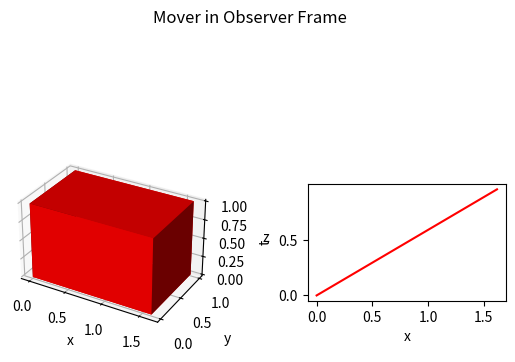

This figure's Python source:
import numpy as np
import matplotlib.pyplot as plt

# Speed of light
c = 100

# Manual settings
v_mov_in_ref_x = c * 0.8
v_obs_in_ref_x = c * 0.4
l_mov_in_mov = np.array([2,1,1])

# Math functions
def mag(v):
    return np.sqrt(np.dot(v, v))

def proj(u, v): # projection of u onto v, i.e. how long u is in direction of v and which way it's pointing relative to direction of v
    return np.dot(u, v) / np.linalg.norm(v)

def abs_proj(u, v): # absolute projection of u onto v, i.e. how long u is in direction of v and which way it's pointing in dimension of v
    return proj(u, np.abs(v))

def gamma(v):
    return 1 / np.sqrt(1 - v**2 / c**2)

def v_sum(v_a_in_b, v_b_in_c):
    return (v_a_in_b + v_b_in_c) / (1 + v_a_in_b*v_b_in_c / c**2)

def contract(x, v):
    return x / gamma(v)

def dilate(x, v):
    return x * gamma(v)

def t_phase(v, s):
    s_mag = proj(s, v)
    return mag(v) * s_mag / c**2

def s_phase(v, t):
    return v * t

def contract_time(t, v, s):
    return contract(t + t_phase(v, s), mag(v))

def dilate_time(t, v, s):
    return dilate(t + t_phase(v, s), mag(v))

def contract_space(s, v, t):
    return contract(s + s_phase(v, t), v)

def dilate_space(s, v, t):
    return dilate(s + s_phase(v, t), v)

# Set mover and observer in their own frames
p1_in_mov = {
    'vel': np.array([0,0,0], dtype=np.float32),
    'pos': np.array([0,0,0], dtype=np.float32),
    'time': 0,
}
p2_in_mov = {
    'vel': p1_in_mov['pos'],
    'pos': np.array([l_mov_in_mov[0],0,0], dtype=np.float32),
    'time': p1_in_mov['time'],
}
obs_in_obs = {
    'vel': np.array([0,0,0], dtype=np.float32),
    'pos': np.array([0,0,0], dtype=np.float32),
    'time': 0,
}

# Set & calculate mover and observer in reference frame
v_p1_in_ref = np.array([v_mov_in_ref_x,0,0], dtype=np.float32)
p1_in_ref = {
    'vel': v_p1_in_ref,
    'pos': contract(p1_in_mov['pos'], v_p1_in_ref),
    'time': dilate(p1_in_mov['time'], mag(v_p1_in_ref)),
}
v_p2_in_ref = np.array([v_mov_in_ref_x,0,0], dtype=np.float32)
p2_in_ref = {
    'vel': v_p2_in_ref,
    'pos': contract(p2_in_mov['pos'], v_p2_in_ref),
    'time': dilate(p2_in_mov['time'], mag(v_p2_in_ref)),
}
v_obs_in_ref = np.array([v_obs_in_ref_x,0,0], dtype=np.float32)
obs_in_ref = {
    'vel': v_obs_in_ref,
    'pos': contract(obs_in_obs['pos'], v_obs_in_ref),
    'time': dilate(obs_in_obs['time'], mag(v_obs_in_ref)),
}

# Calculate mover in observer frame
v_ref_in_obs = -obs_in_ref['vel']
v_p1_in_obs = v_sum(p1_in_ref['vel'], v_ref_in_obs)
v_p2_in_obs = v_sum(p2_in_ref['vel'], v_ref_in_obs)
p1_in_obs = {
    'vel': v_p1_in_obs,
    'pos': contract(p1_in_mov['pos'], v_p1_in_obs),
    'time': dilate(p1_in_mov['time'], mag(v_p1_in_obs)),
}
p2_in_obs = {
    'vel': v_p2_in_obs,
    'pos': contract(p2_in_mov['pos'], v_p2_in_obs),
    'time': dilate(p2_in_mov['time'], mag(v_p2_in_obs)),
}

# Time/phase contraction is analogous to space/length contraction: Find the length of one dimension across a slice of the other, in the rest frame
t_p1_in_mov = 0
t_p1_in_obs = contract_time(t_p1_in_mov, v_p1_in_obs, p1_in_mov['pos'])
t_p2_in_mov = t_p1_in_mov # The mover is simultaneous with itself in its own frame
t_p2_in_obs = contract_time(t_p2_in_mov, v_p2_in_obs, p2_in_mov['pos'])

# Print info
print("--- reference frame ---")
print(f"back of mover: pos = {p1_in_ref['pos'][0]:.2f}, vel = {p1_in_ref['vel'][0]:.2f}")
print(f"front of mover: pos = {p2_in_ref['pos'][0]:.2f}, vel = {p2_in_ref['vel'][0]:.2f}")
print(f"observer: pos = {obs_in_ref['pos'][0]:.2f}, vel = {obs_in_ref['vel'][0]:.2f}")
print("--- mover frame ---")
print(f"back of mover: pos = {p1_in_mov['pos'][0]:.2f}, vel = {p1_in_mov['vel'][0]:.2f}")
print(f"front of mover: pos = {p2_in_mov['pos'][0]:.2f}, vel = {p2_in_mov['vel'][0]:.2f}")
print("--- observer frame ---")
print(f"back of mover: pos = {p1_in_obs['pos'][0]:.2f}, vel = {p1_in_obs['vel'][0]:.2f}")
print(f"front of mover: pos = {p2_in_obs['pos'][0]:.2f}, vel = {p2_in_obs['vel'][0]:.2f}")

# Define coordinates and grids for mover
y_range = np.linspace(p1_in_obs['pos'][1], p1_in_obs['pos'][1] + l_mov_in_mov[1], 2)
z_range = np.linspace(p1_in_obs['pos'][2], p1_in_obs['pos'][2] + l_mov_in_mov[2], 2)
x_range = np.linspace(p1_in_obs['pos'][0], p2_in_obs['pos'][0] - p1_in_obs['pos'][0], 2)
sq_y, sq_z = np.meshgrid(y_range, z_range)
rc_xy, rc_y = np.meshgrid(x_range, y_range)
rc_xz, rc_z = np.meshgrid(x_range, z_range)
ones = np.ones((2, 2))

# Figure
fig = plt.figure()
fig.suptitle('Mover in Observer Frame')

# Plot mover
ax_3d = fig.add_subplot(1,2,1,projection='3d')
ax_3d.plot_surface(rc_xy, rc_y, ones*p1_in_obs['pos'][2], color='r') # z = 0
ax_3d.plot_surface(rc_xy, rc_y, ones*(p1_in_obs['pos'][2] + l_mov_in_mov[2]), color='r') # z = 1
ax_3d.plot_surface(rc_xz, ones*p1_in_obs['pos'][1], rc_z, color='r') # y = 0
ax_3d.plot_surface(rc_xz, ones*(p1_in_obs['pos'][1] + l_mov_in_mov[1]), rc_z, color='r') # y = 1
ax_3d.plot_surface(ones*p1_in_obs['pos'][0], sq_y, sq_z, color='r') # x = 0
ax_3d.plot_surface(ones*p2_in_obs['pos'][0], sq_y, sq_z, color='r') # x = 1
ax_3d.set_xlabel('x')
ax_3d.set_ylabel('y')
ax_3d.set_zlabel('z')
ax_3d.set_aspect('equal')

# Minkowski diagram
ax_md = fig.add_subplot(1,2,2)
x = np.array([p1_in_obs['pos'][0], p2_in_obs['pos'][0]])
t = np.array([c*t_p1_in_obs, c*t_p2_in_obs])
ax_md.plot(x, t, 'r')
ax_md.set_xlabel('x')
ax_md.set_ylabel('t')
ax_md.set_aspect('equal')

# Plot settings
plt.subplots_adjust(wspace=0.5, hspace=0.5)
plt.show()
